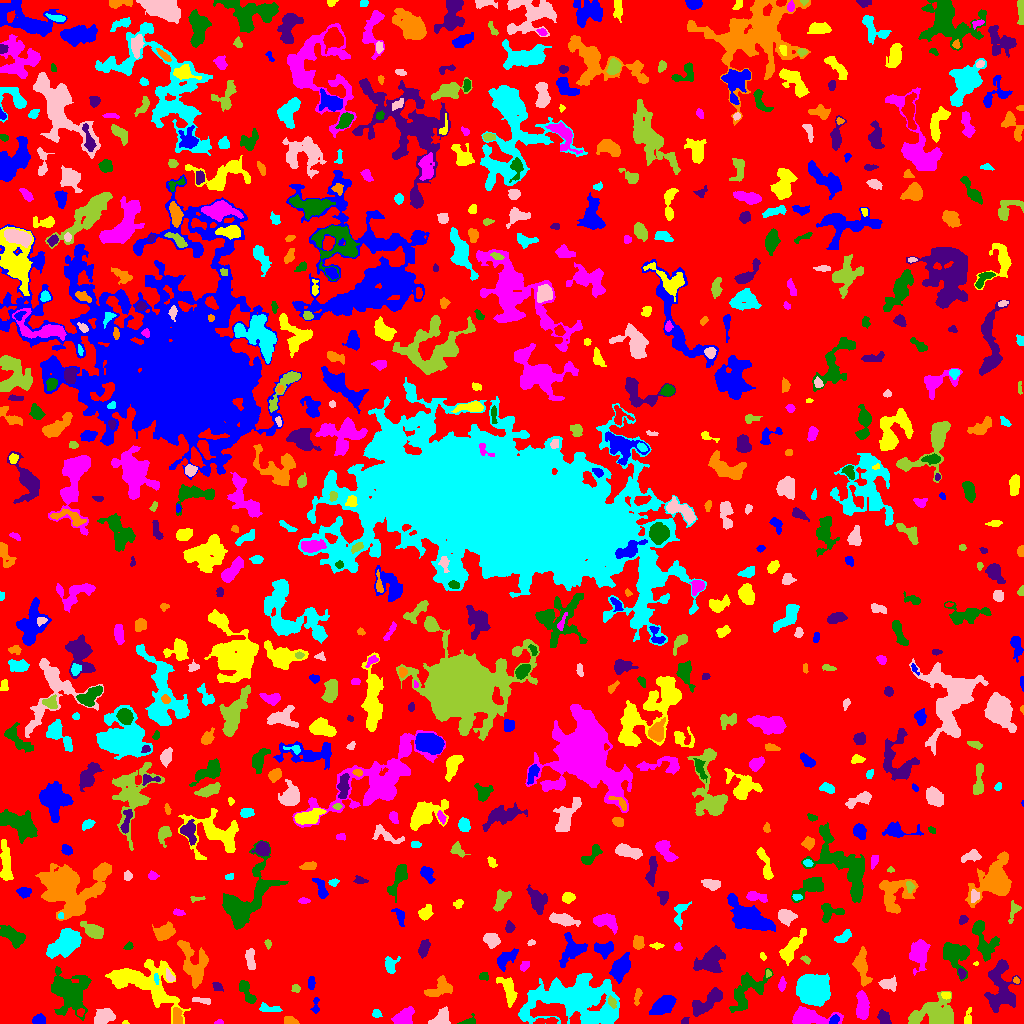

Source data for this figure (header and first rows):
ID, X, Y, A, B, theta, total_flux, mu_max, mu_median, mu_mean, R_fwhm, R_e, R10, R90, x_start, x_end, y_start, y_end, area, greylevel
0, 497.5, 533.3, 309.6, 294.4, -1.006, 1524964, 13.0, 2.0, 2.078, 52.98, 227.8, 86.07, 366.5, 0, 1023, 0, 1023, 733828, 2.078
1, 834.2, 3.895, 2.081, 1.852, 0.9328, 220.0, 6.0, 3.0, 2.716, 3.7, 2.523, 0.9772, 3.868, 829, 839, 0, 9, 81, 11.72
2, 125.7, 1.038, 1.517, 1.027, -0.004863, 53.0, 5.0, 2.0, 2.208, 1.693, 1.493, 0.5642, 2.326, 122, 129, 0, 3, 24, 8.208
3, 219.4, 1.106, 1.954, 0.9923, 0.03741, 47.0, 3.0, 1.0, 1.205, 2.111, 1.693, 0.5642, 2.764, 214, 223, 0, 4, 39, 6.205
4, 469.1, 1.762, 3.867, 1.833, 0.2425, 143.0, 4.0, 1.0, 1.589, 3.742, 2.706, 0.9772, 4.334, 457, 475, 0, 10, 90, 6.589
5, 684.8, 2.506, 1.707, 1.518, 0.5318, 85.0, 4.0, 2.0, 1.667, 3.09, 2.034, 0.7979, 3.038, 681, 689, 0, 6, 51, 7.667
6, 290.5, 2.331, 3.498, 1.853, -0.268, 353.0, 8.0, 3.0, 3.461, 3.523, 2.932, 1.128, 4.853, 284, 299, 0, 7, 102, 8.461
7, 376.6, 9.971, 2.139, 1.951, -0.4788, 206.0, 6.0, 3.0, 2.861, 3.568, 2.585, 0.9772, 4.068, 372, 382, 6, 14, 72, 8.861
8, 103.7, 7.649, 5, 3.341, 0.5362, 965.0, 9.0, 3.0, 3.522, 5.046, 5.046, 1.954, 7.878, 94, 115, 0, 15, 274, 8.522
9, 915.4, 5.441, 2.498, 2.169, 1.229, 236.0, 5.0, 3.0, 2.713, 3.909, 3.038, 1.128, 4.618, 911, 920, 0, 10, 87, 9.713
10, 5.576, 4.091, 4.003, 2.447, -0.2084, 998.0, 13.0, 6.0, 6.609, 4.754, 3.868, 1.596, 5.997, 0, 15, 0, 10, 151, 10.61
11, 38.65, 3.343, 2.936, 2.192, 0.2361, 347.0, 6.0, 3.0, 2.844, 4.72, 3.241, 1.262, 4.886, 32, 45, 0, 10, 122, 7.844
12, 967.5, 5.152, 4.537, 1.925, 1.385, 178.0, 4.0, 1.5, 1.745, 4.029, 3.09, 1.128, 5.109, 964, 971, 0, 16, 102, 5.745
13, 403.3, 5.516, 5.104, 3.351, 0.7182, 883.0, 8.0, 3.0, 3.165, 6.077, 4.754, 1.871, 7.548, 391, 414, 0, 17, 279, 8.165
14, 746.5, 31.6, 12.78, 5.949, 0.8996, 1562, 6.0, 2.0, 2.425, 9.15, 7.756, 2.985, 12.32, 729, 773, 11, 55, 644, 6.425
15, 884.4, 5.304, 3.256, 2.339, -1.018, 490.0, 9.0, 3.0, 3.245, 3.742, 3.478, 1.262, 5.499, 877, 891, 0, 14, 151, 8.245
16, 177.0, 7.05, 4.538, 2.136, -1.529, 301.0, 4.0, 2.0, 1.98, 5.642, 3.827, 1.493, 5.863, 173, 182, 0, 16, 152, 8.98
17, 269.7, 14.65, 6.104, 1.743, -0.1023, 455.0, 7.0, 3.0, 3.227, 4.478, 3.785, 1.493, 5.89, 259, 282, 12, 21, 141, 8.227
18, 441, 4.24, 5.045, 3.454, 0.5918, 1244, 13.0, 5.0, 5.385, 4.918, 4.37, 1.784, 7.114, 428, 450, 0, 17, 231, 9.385
19, 936, 10.95, 9.111, 6.746, 0.05073, 3901, 16.0, 4.0, 5.16, 6.283, 8.156, 2.877, 13.55, 908, 953, 0, 32, 756, 8.16
20, 80.15, 10.93, 1.922, 1.525, 0.808, 113.0, 5.0, 2.0, 2.018, 2.523, 2.185, 0.7979, 3.385, 77, 84, 7, 15, 56, 9.018
21, 315.5, 17.49, 4.549, 1.644, 1.53, 203.0, 6.0, 2.0, 2.256, 3.241, 2.877, 0.9772, 4.583, 310, 319, 10, 26, 90, 7.256
22, 143.4, 40.42, 19.21, 8.776, -0.4011, 5575, 12.0, 3.0, 3.744, 10.88, 11, 4.297, 18.24, 105, 190, 0, 64, 1489, 7.744
23, 807.5, 6.655, 10.21, 3.498, -0.06128, 3679, 22.0, 5.0, 7.314, 6.457, 6.129, 2.326, 10.42, 792, 843, 0, 17, 503, 11.31
24, 69.55, 32.56, 9.763, 9.059, -1.008, 3713, 11.0, 3.0, 3.444, 8.538, 9.167, 3.478, 15.51, 51, 91, 3, 57, 1078, 7.444
25, 707.4, 21.41, 9.923, 3.491, 0.6476, 2068, 10.0, 5.0, 4.765, 8.33, 6.628, 2.585, 10.37, 692, 722, 7, 36, 434, 7.765
26, 637.5, 27.41, 4.584, 1.567, 1.385, 171.0, 4.0, 2.0, 1.745, 4.26, 3.29, 1.262, 5.015, 634, 642, 18, 35, 98, 5.745
27, 813, 35.2, 6.018, 5.758, -0.1741, 19008, 88.0, 11.0, 20.33, 6.817, 6.979, 2.646, 12.69, 796, 830, 17, 50, 935, 24.33
28, 200.2, 23.29, 4.987, 1.199, -0.1175, 103.0, 3.0, 1.0, 0.9904, 2.932, 2.706, 0.9772, 4.37, 192, 210, 19, 26, 104, 7.99
29, 611.6, 21.5, 2.966, 1.639, -1.052, 168.0, 4.0, 2.0, 1.976, 4.222, 2.821, 1.128, 4.297, 608, 616, 15, 28, 85, 11.98
30, 6.104, 44.04, 6.917, 5.79, 0.7876, 1161, 8.0, 3.0, 3.252, 6.58, 5.47, 2.111, 9.009, 0, 21, 24, 57, 357, 7.252
31, 661.8, 16.84, 6.095, 3.412, 0.5776, 1507, 10.0, 4.0, 4.019, 6.257, 5.614, 2.185, 9.236, 649, 676, 9, 28, 375, 8.019
32, 946.2, 28.5, 2.269, 1.521, -0.2246, 108.0, 4.0, 2.0, 1.688, 3.568, 2.394, 0.9772, 3.613, 941, 950, 24, 31, 64, 8.688
33, 862.1, 16.63, 6.782, 2.764, -1.546, 1218, 9.0, 4.0, 3.83, 6.232, 5.323, 2.034, 8.292, 856, 869, 4, 33, 318, 9.83
34, 246.3, 32.41, 7.313, 2.42, -1.056, 1057, 11.0, 4.0, 4.761, 5.078, 4.514, 1.784, 7.247, 239, 256, 20, 43, 222, 8.761
35, 216.6, 37.75, 2.131, 1.582, -0.8324, 81.0, 4.0, 1.0, 0.9759, 2.585, 2.185, 0.7979, 3.656, 212, 223, 32, 41, 83, 8.976
36, 439.1, 35.58, 7.316, 3.91, 0.5312, 965.0, 8.0, 3.0, 3.025, 6.05, 5.47, 2.111, 8.593, 424, 452, 27, 48, 319, 7.025
37, 575, 23.76, 24.26, 11.52, -0.05664, 15237, 17.0, 5.0, 5.444, 11.74, 16.27, 6.077, 26.12, 518, 619, 0, 50, 2799, 8.444
38, 888.3, 39.14, 4.239, 2.735, -0.0542, 684.0, 11.0, 4.0, 3.8, 3.29, 4.107, 1.493, 6.383, 878, 896, 32, 48, 180, 8.8
39, 295.7, 34.93, 2.063, 1.944, 1.207, 105.0, 3.0, 2.0, 1.591, 3.338, 2.523, 0.9772, 3.868, 291, 300, 31, 39, 66, 7.591
40, 34.75, 54.93, 11.27, 3.954, -1.451, 1683, 7.0, 3.0, 3.011, 8.5, 7.399, 2.877, 11.44, 26, 45, 25, 81, 559, 7.011
41, 311.1, 40.05, 3.102, 1.512, 1.526, 273.0, 7.0, 3.0, 3.033, 3.385, 2.764, 0.9772, 4.442, 308, 315, 34, 47, 90, 12.03
42, 509, 31.59, 7.668, 2.931, -1.288, 873.0, 8.0, 3.0, 2.816, 6.024, 5.293, 1.954, 8.33, 496, 517, 16, 46, 310, 6.816
43, 781.9, 39.13, 3.609, 1.647, 1.476, 330.0, 6.0, 4.0, 3.626, 4.72, 3.09, 1.262, 4.652, 778, 786, 32, 47, 91, 7.626
44, 483.9, 47.47, 2.412, 1.986, -0.003494, 176.0, 5.0, 3.0, 2.411, 3.478, 2.764, 1.128, 4.107, 479, 488, 43, 51, 73, 7.411
45, 961.7, 49.87, 2.392, 1.571, 1.565, 118.0, 4.0, 2.0, 1.662, 3.478, 2.326, 0.7979, 3.7, 958, 966, 44, 55, 71, 8.662
46, 1016, 43.0, 1.683, 1.263, -1.195, 78.0, 5.0, 2.0, 1.95, 2.034, 1.784, 0.5642, 2.932, 1013, 1019, 40, 47, 40, 8.95
47, 156.5, 44.78, 2.813, 1.084, -1.455, 171.0, 7.0, 3.0, 3.288, 2.585, 2.185, 0.7979, 3.432, 154, 159, 39, 50, 52, 13.29
48, 170, 46.0, 3.207, 1.745, -1.012, 160.0, 5.0, 2.0, 1.905, 2.821, 2.459, 0.9772, 4.184, 166, 175, 42, 55, 84, 8.905
49, 768, 49.88, 1.833, 1.497, -1.381, 99.0, 5.0, 2.0, 2.415, 2.523, 2.034, 0.5642, 3.09, 766, 771, 46, 54, 41, 8.415
50, 668.5, 54.37, 2.62, 2.144, 1.18, 239.0, 6.0, 2.0, 2.008, 3.656, 2.985, 1.128, 4.754, 662, 674, 48, 60, 119, 7.008
51, 619.7, 54.9, 5.863, 3.34, 1.134, 2024, 15.0, 4.0, 5.244, 5.836, 5.293, 2.034, 9.062, 609, 630, 40, 71, 386, 9.244
52, 976, 59.85, 1.26, 0.9818, 0.4102, 47.0, 5.0, 2.0, 2.136, 1.596, 1.382, 0.0, 2.257, 973, 978, 58, 62, 22, 8.136
53, 524.5, 57.33, 2.613, 1.683, 1.035, 96.0, 3.0, 1.0, 1.143, 2.821, 2.523, 0.9772, 4.184, 520, 529, 52, 62, 84, 6.143
54, 954.5, 69.6, 7.276, 5.653, -0.7401, 2073, 10.0, 4.0, 3.971, 8.038, 6.699, 2.646, 10.76, 943, 969, 42, 81, 522, 7.971
55, 1001, 36.71, 13.55, 6.551, -1.516, 3126, 10.0, 3.0, 3.639, 9.491, 8.885, 3.29, 14.14, 984, 1021, 11, 64, 859, 7.639
56, 193.9, 58.83, 11.71, 6.157, -1.232, 2904, 10.0, 4.0, 4.315, 9.558, 8.387, 3.241, 12.87, 177, 208, 35, 83, 673, 8.315
57, 390, 58.5, 3.966, 2.807, -1.511, 497.0, 7.0, 3.0, 2.906, 4.514, 3.827, 1.493, 6.05, 385, 400, 50, 67, 171, 7.906
58, 250.8, 64.4, 6.032, 1.956, -1.495, 275.0, 5.0, 1.0, 1.545, 3.338, 3.868, 1.382, 6.206, 245, 255, 54, 75, 178, 6.545
59, 805.4, 64.0, 2.465, 1.438, -0.5935, 106.0, 4.0, 1.5, 1.767, 3.09, 2.185, 0.7979, 3.656, 800, 810, 59, 68, 60, 6.767
... 713 more rows
